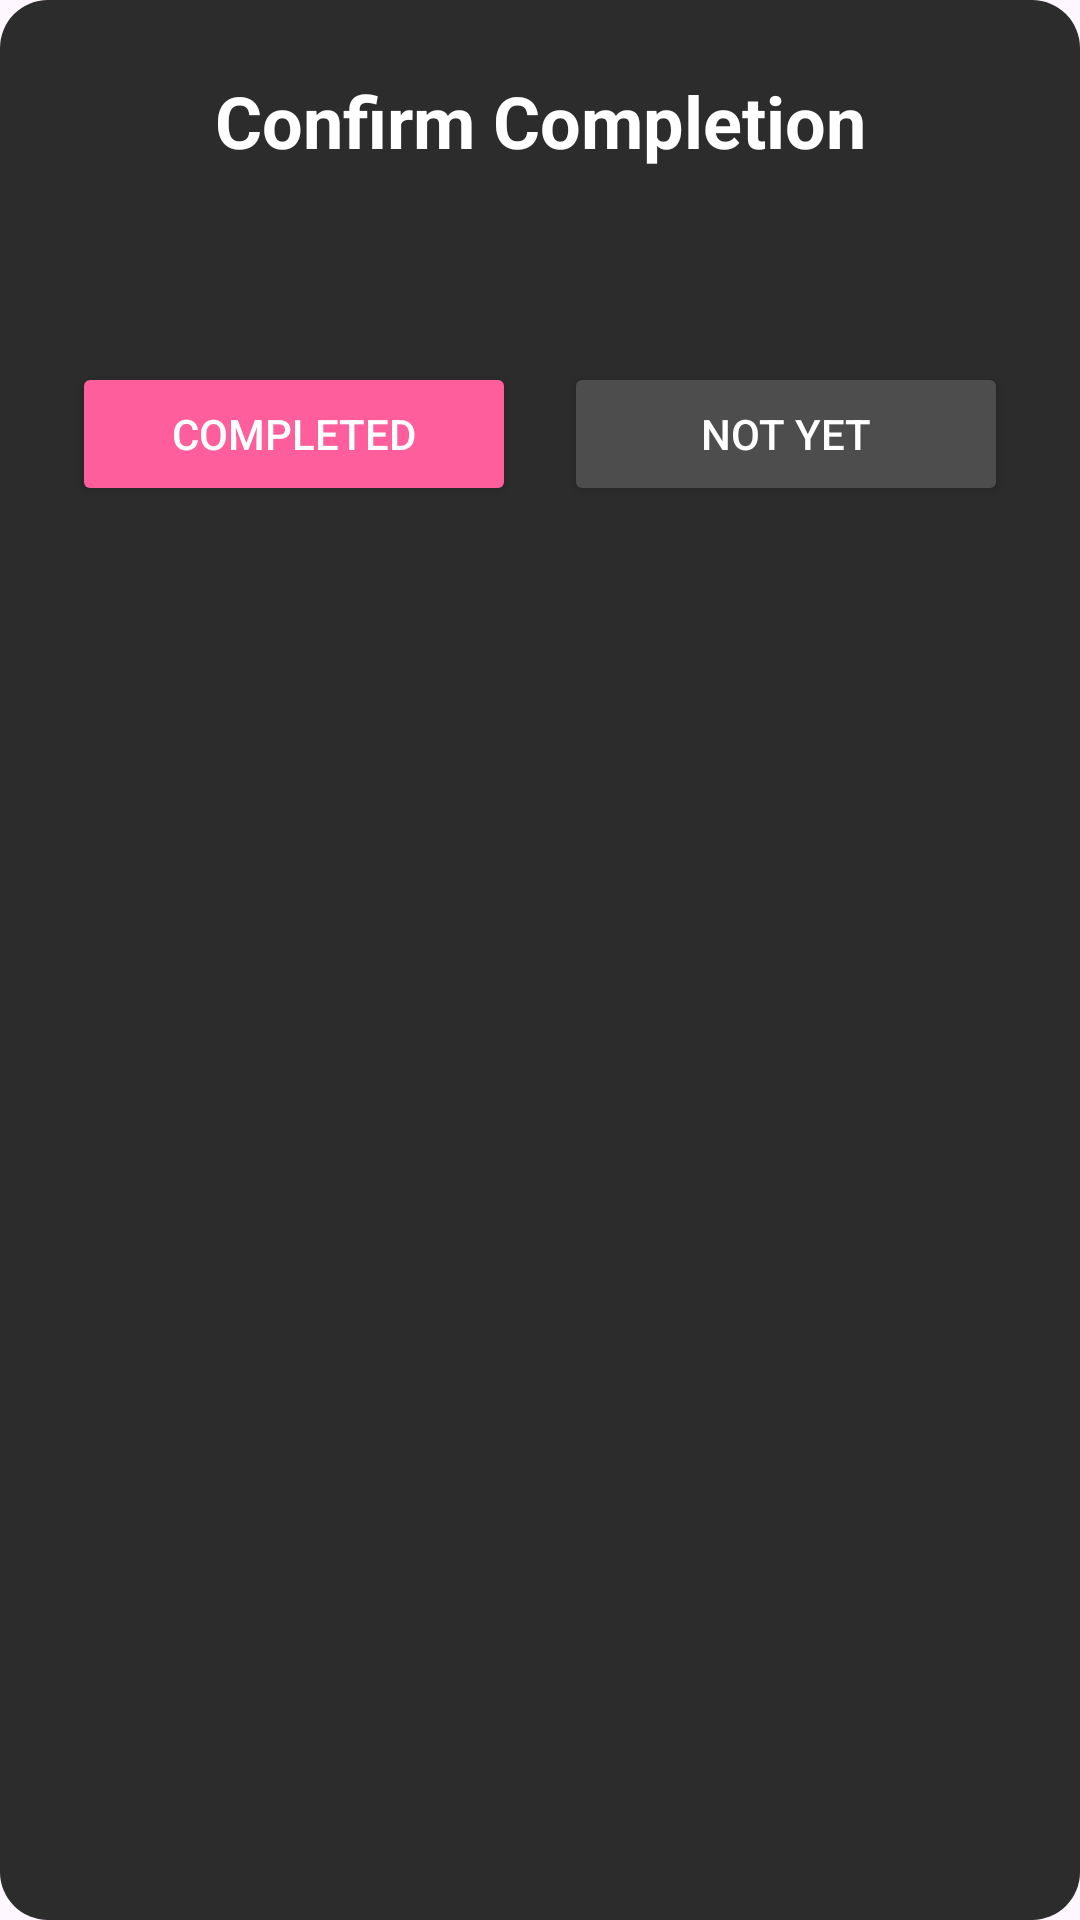

Reconstruct the res/layout file that produces this screen, plus the resources it refers to.
<!-- AndroidManifest.xml: application theme Theme.QuestOut -->
<!-- res/layout/dialog_complete.xml -->
<?xml version="1.0" encoding="utf-8"?>
<androidx.constraintlayout.widget.ConstraintLayout xmlns:android="http://schemas.android.com/apk/res/android"
    xmlns:app="http://schemas.android.com/apk/res-auto"
    android:layout_width="match_parent"
    android:layout_height="wrap_content"
    android:background="@drawable/dialog_background"
    android:padding="24dp">

    <TextView
        android:id="@+id/dialogTitle"
        android:layout_width="wrap_content"
        android:layout_height="wrap_content"
        android:text="Confirm Completion"
        android:textColor="#FFFFFF"
        android:textSize="24sp"
        android:textStyle="bold"
        app:layout_constraintEnd_toEndOf="parent"
        app:layout_constraintStart_toStartOf="parent"
        app:layout_constraintTop_toTopOf="parent" />

    <TextView
        android:id="@+id/dialogMessage"
        android:layout_width="0dp"
        android:layout_height="wrap_content"
        android:layout_marginTop="16dp"
        android:gravity="center"
        android:textColor="#FFFFFF"
        android:textSize="18sp"
        app:layout_constraintEnd_toEndOf="parent"
        app:layout_constraintStart_toStartOf="parent"
        app:layout_constraintTop_toBottomOf="@id/dialogTitle" />

    <Button
        android:id="@+id/completedButton"
        android:layout_width="0dp"
        android:layout_height="wrap_content"
        android:layout_marginTop="24dp"
        android:layout_marginEnd="8dp"
        android:backgroundTint="@color/accent"
        android:text="Completed"
        android:textColor="#FFFFFF"
        app:layout_constraintEnd_toStartOf="@id/notYetButton"
        app:layout_constraintStart_toStartOf="parent"
        app:layout_constraintTop_toBottomOf="@id/dialogMessage" />

    <Button
        android:id="@+id/notYetButton"
        android:layout_width="0dp"
        android:layout_height="wrap_content"
        android:layout_marginStart="8dp"
        android:backgroundTint="#4D4D4D"
        android:text="Not Yet"
        android:textColor="#FFFFFF"
        app:layout_constraintEnd_toEndOf="parent"
        app:layout_constraintStart_toEndOf="@id/completedButton"
        app:layout_constraintTop_toTopOf="@id/completedButton" />

</androidx.constraintlayout.widget.ConstraintLayout>
<!-- resources referenced by this layout -->
<resources>
  <color name="accent">#FF5E9C</color>
  <!-- drawable dialog_background (drawable) -->
  <?xml version="1.0" encoding="utf-8"?>
  <shape xmlns:android="http://schemas.android.com/apk/res/android"
      android:shape="rectangle">
      <solid android:color="#2C2C2C" />
      <corners android:radius="16dp" />
  </shape>
  <style name="Theme.QuestOut" parent="Base.Theme.QuestOut" />
  <style name="Base.Theme.QuestOut" parent="Theme.Material3.DayNight.NoActionBar">
          
          
      </style>
</resources>
